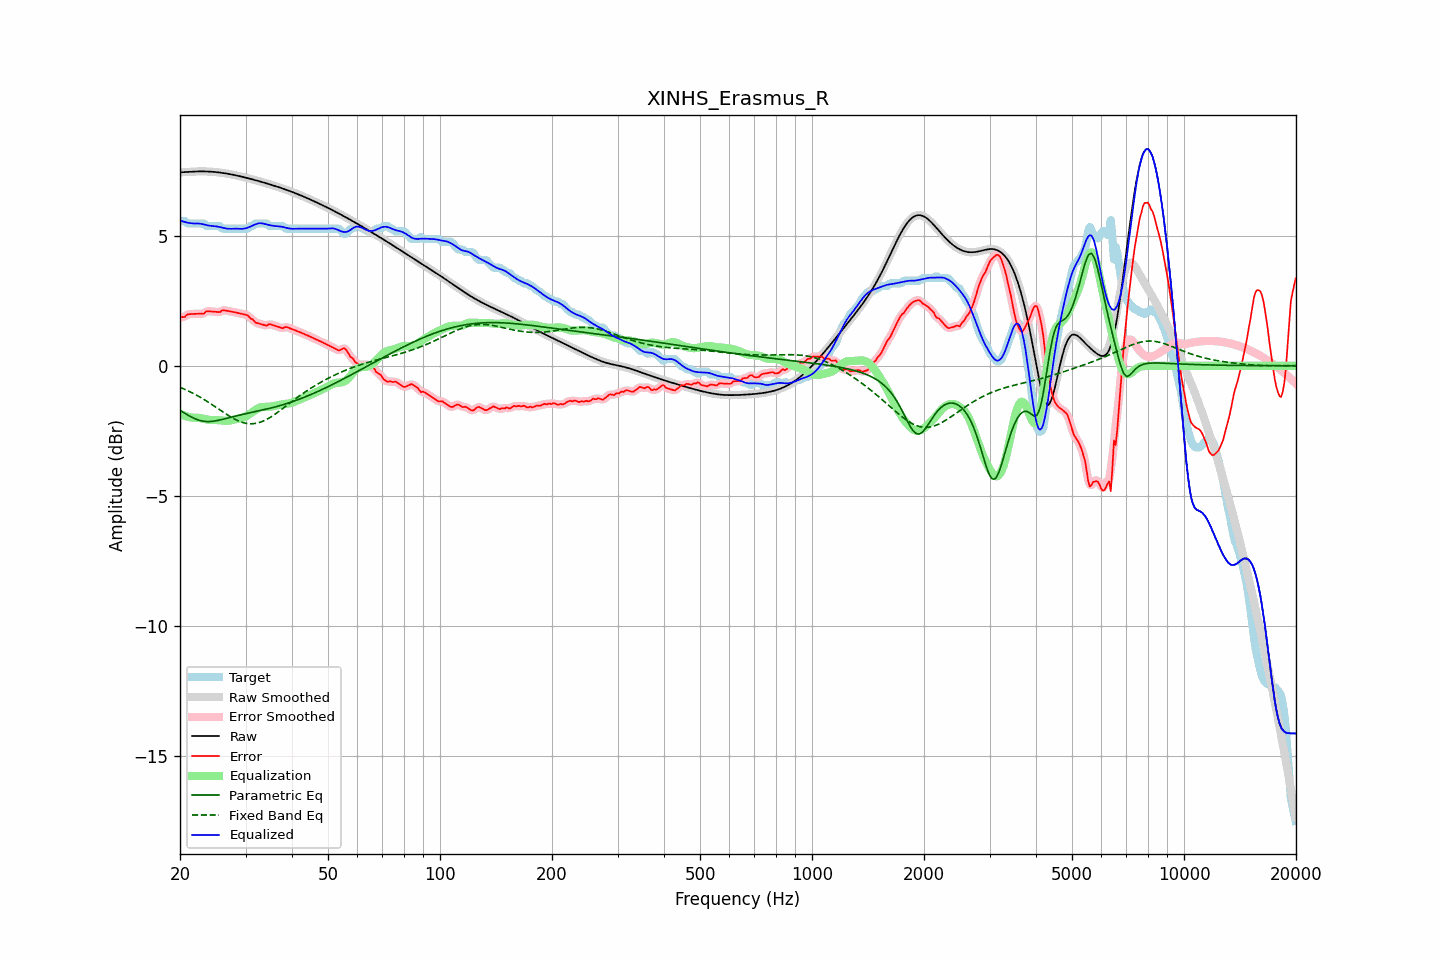

The table this chart was drawn from, first rows:
frequency, raw, error, smoothed, error_smoothed, equalization, parametric_eq, fixed_band_eq, equalized_raw, equalized_smoothed, target
20.00, 7.43, 1.86, 7.43, 1.86, -1.84, -1.71, -0.83, 5.59, 5.59, 5.57
20.20, 7.43, 1.87, 7.43, 1.86, -1.87, -1.75, -0.85, 5.56, 5.56, 5.57
20.40, 7.44, 1.87, 7.44, 1.88, -1.89, -1.79, -0.88, 5.54, 5.54, 5.57
20.61, 7.44, 1.87, 7.44, 1.90, -1.92, -1.82, -0.90, 5.52, 5.52, 5.56
20.81, 7.44, 1.95, 7.44, 1.93, -1.94, -1.86, -0.93, 5.51, 5.51, 5.50
21.02, 7.45, 1.98, 7.45, 1.97, -1.95, -1.90, -0.96, 5.49, 5.49, 5.47
21.23, 7.45, 1.98, 7.45, 1.99, -1.97, -1.93, -0.99, 5.48, 5.48, 5.47
21.44, 7.45, 1.99, 7.45, 1.99, -1.98, -1.96, -1.02, 5.47, 5.47, 5.47
21.66, 7.46, 1.99, 7.46, 1.99, -1.99, -2.00, -1.05, 5.47, 5.47, 5.47
21.87, 7.46, 1.99, 7.46, 1.99, -1.99, -2.02, -1.08, 5.47, 5.47, 5.47
22.09, 7.46, 2.00, 7.46, 2.00, -1.99, -2.05, -1.12, 5.47, 5.47, 5.47
22.31, 7.46, 2.00, 7.46, 2.00, -2.00, -2.07, -1.15, 5.47, 5.47, 5.47
22.54, 7.46, 2.00, 7.46, 2.00, -2.00, -2.09, -1.19, 5.46, 5.46, 5.47
22.76, 7.46, 2.00, 7.46, 1.99, -2.01, -2.11, -1.22, 5.45, 5.45, 5.47
22.99, 7.46, 2.00, 7.46, 2.00, -2.02, -2.12, -1.26, 5.44, 5.44, 5.47
23.22, 7.46, 2.00, 7.46, 2.03, -2.04, -2.13, -1.30, 5.42, 5.43, 5.46
23.45, 7.46, 2.08, 7.46, 2.06, -2.05, -2.14, -1.33, 5.41, 5.41, 5.38
23.69, 7.46, 2.09, 7.46, 2.09, -2.06, -2.14, -1.37, 5.40, 5.40, 5.37
23.92, 7.46, 2.09, 7.46, 2.10, -2.07, -2.14, -1.41, 5.38, 5.38, 5.37
24.16, 7.45, 2.09, 7.45, 2.09, -2.08, -2.14, -1.45, 5.38, 5.38, 5.37
24.40, 7.45, 2.08, 7.45, 2.08, -2.08, -2.13, -1.49, 5.37, 5.37, 5.37
24.65, 7.45, 2.08, 7.45, 2.08, -2.08, -2.12, -1.53, 5.36, 5.36, 5.37
24.89, 7.44, 2.07, 7.44, 2.07, -2.08, -2.12, -1.58, 5.36, 5.36, 5.37
25.14, 7.43, 2.07, 7.43, 2.06, -2.08, -2.10, -1.62, 5.35, 5.35, 5.37
25.39, 7.43, 2.06, 7.43, 2.07, -2.09, -2.09, -1.66, 5.34, 5.34, 5.37
25.65, 7.42, 2.06, 7.42, 2.08, -2.09, -2.08, -1.70, 5.33, 5.33, 5.35
25.91, 7.41, 2.12, 7.41, 2.11, -2.10, -2.06, -1.74, 5.31, 5.31, 5.29
26.16, 7.40, 2.14, 7.40, 2.13, -2.11, -2.05, -1.78, 5.30, 5.30, 5.27
26.43, 7.39, 2.13, 7.39, 2.13, -2.11, -2.03, -1.83, 5.28, 5.28, 5.27
26.69, 7.38, 2.12, 7.38, 2.12, -2.11, -2.02, -1.86, 5.27, 5.27, 5.27
26.96, 7.37, 2.11, 7.37, 2.11, -2.11, -2.00, -1.90, 5.26, 5.26, 5.27
27.23, 7.36, 2.09, 7.36, 2.09, -2.10, -1.98, -1.94, 5.26, 5.26, 5.27
27.50, 7.35, 2.08, 7.35, 2.08, -2.09, -1.97, -1.98, 5.26, 5.26, 5.27
27.77, 7.34, 2.07, 7.34, 2.07, -2.07, -1.95, -2.01, 5.26, 5.26, 5.27
28.05, 7.32, 2.06, 7.32, 2.06, -2.06, -1.94, -2.05, 5.27, 5.27, 5.27
28.33, 7.31, 2.04, 7.31, 2.04, -2.05, -1.92, -2.08, 5.27, 5.27, 5.27
28.62, 7.30, 2.03, 7.30, 2.03, -2.03, -1.91, -2.11, 5.26, 5.26, 5.27
28.90, 7.28, 2.02, 7.28, 2.02, -2.02, -1.89, -2.13, 5.26, 5.26, 5.27
29.19, 7.27, 2.00, 7.27, 2.00, -2.01, -1.88, -2.16, 5.26, 5.26, 5.27
29.48, 7.25, 1.99, 7.25, 1.99, -1.99, -1.86, -2.18, 5.26, 5.26, 5.27
29.78, 7.24, 1.97, 7.24, 1.98, -1.97, -1.85, -2.19, 5.27, 5.27, 5.27
30.08, 7.22, 1.96, 7.22, 1.96, -1.94, -1.84, -2.21, 5.28, 5.28, 5.27
30.38, 7.21, 1.94, 7.21, 1.92, -1.91, -1.82, -2.22, 5.30, 5.30, 5.27
30.68, 7.19, 1.88, 7.19, 1.88, -1.87, -1.81, -2.22, 5.32, 5.32, 5.31
30.99, 7.18, 1.81, 7.18, 1.83, -1.82, -1.80, -2.23, 5.35, 5.35, 5.37
31.30, 7.16, 1.79, 7.16, 1.77, -1.78, -1.78, -2.22, 5.38, 5.38, 5.37
31.61, 7.14, 1.72, 7.14, 1.72, -1.74, -1.77, -2.22, 5.41, 5.41, 5.42
31.93, 7.13, 1.66, 7.13, 1.68, -1.69, -1.76, -2.21, 5.43, 5.43, 5.47
32.24, 7.11, 1.64, 7.11, 1.64, -1.65, -1.74, -2.20, 5.46, 5.46, 5.47
32.57, 7.09, 1.63, 7.09, 1.62, -1.62, -1.73, -2.18, 5.47, 5.47, 5.47
32.89, 7.07, 1.61, 7.07, 1.61, -1.60, -1.72, -2.16, 5.48, 5.48, 5.47
33.22, 7.06, 1.59, 7.06, 1.59, -1.59, -1.70, -2.14, 5.47, 5.47, 5.47
33.55, 7.04, 1.57, 7.04, 1.57, -1.58, -1.69, -2.12, 5.46, 5.46, 5.47
33.89, 7.02, 1.55, 7.02, 1.56, -1.58, -1.67, -2.09, 5.44, 5.44, 5.47
34.23, 7.00, 1.54, 7.00, 1.56, -1.57, -1.66, -2.06, 5.43, 5.43, 5.46
34.57, 6.98, 1.59, 6.98, 1.58, -1.57, -1.64, -2.02, 5.41, 5.41, 5.39
34.92, 6.96, 1.60, 6.96, 1.59, -1.57, -1.63, -1.99, 5.40, 5.40, 5.37
35.27, 6.95, 1.58, 6.95, 1.58, -1.56, -1.61, -1.95, 5.38, 5.38, 5.37
35.62, 6.93, 1.56, 6.93, 1.56, -1.55, -1.60, -1.91, 5.38, 5.38, 5.37
35.97, 6.91, 1.54, 6.91, 1.54, -1.54, -1.58, -1.86, 5.37, 5.37, 5.37
... 635 more rows
